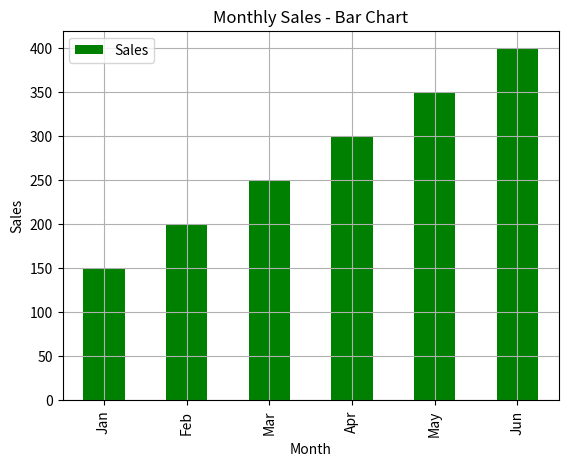

Python code for this plot:
import pandas as pd
import matplotlib.pyplot as plt

data = {
    'Month': ['Jan', 'Feb', 'Mar', 'Apr', 'May', 'Jun'],
    'Sales': [150, 200, 250, 300, 350, 400]
}

df = pd.DataFrame(data)

# plt.figure(figsize=(10, 6))
# df.plot(x='Month', y='Sales', kind='line', marker='o', title='Monthly Sales - Line Plot', color='b')
# plt.ylabel('Sales')
# plt.xlabel('Month')
# plt.grid(True)
# plt.show()

plt.figure(figsize=(10, 6))
df.plot(x='Month', y='Sales', kind='bar', title='Monthly Sales - Bar Chart', color='g')
plt.ylabel('Sales')
plt.xlabel('Month')
plt.grid(True)
plt.show()
